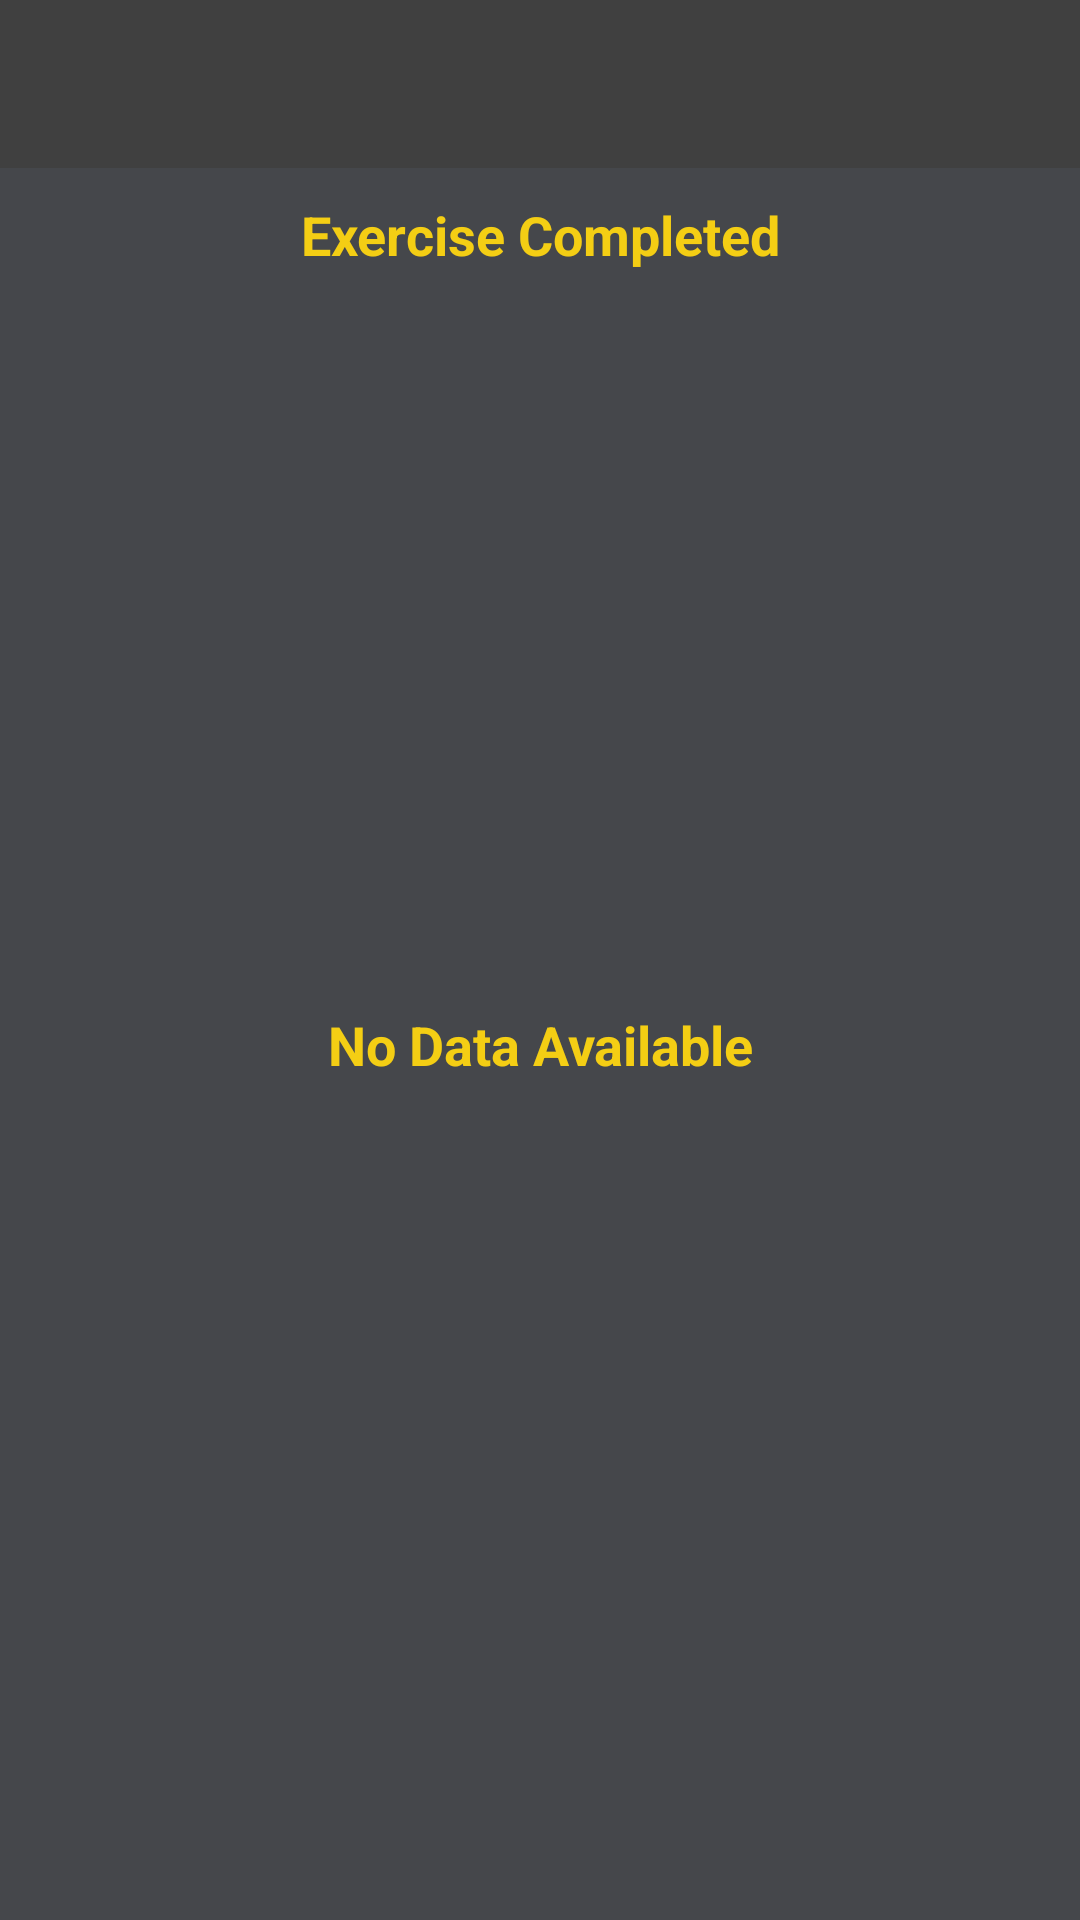

Layout XML and referenced resources for this Android screen:
<!-- AndroidManifest.xml: application theme Theme.10MinWorkout -->
<!-- res/layout/activity_history.xml -->
<?xml version="1.0" encoding="utf-8"?>
<androidx.constraintlayout.widget.ConstraintLayout xmlns:android="http://schemas.android.com/apk/res/android"
    xmlns:app="http://schemas.android.com/apk/res-auto"
    xmlns:tools="http://schemas.android.com/tools"
    android:layout_width="match_parent"
    android:layout_height="match_parent"
    android:background="@color/primary"
    tools:context=".Activity.HistoryActivity">

    <androidx.appcompat.widget.Toolbar
        android:id="@+id/toolbar_historyActivity"
        android:layout_width="match_parent"
        app:layout_constraintTop_toTopOf="parent"
        android:layout_height="?android:attr/actionBarSize"
        android:background="@color/toolbar_color_normal"/>


    <TextView
        android:id="@+id/tvHistory"
        app:layout_constraintTop_toBottomOf="@id/toolbar_historyActivity"
        android:layout_width="match_parent"
        android:layout_height="wrap_content"
        android:gravity="center"
        android:layout_margin="10dp"
        android:textStyle="bold"
        android:textColor="@color/primaryDark"
        android:textSize="18dp"
        android:text="Exercise Completed"
        tools:visibility="visible"/>

    <androidx.recyclerview.widget.RecyclerView
        android:id="@+id/rvHistory"
        app:layout_constraintTop_toBottomOf="@id/tvHistory"
        android:layout_width="match_parent"
        android:layout_height="wrap_content"
        android:layout_margin="10dp"/>

    <TextView
        android:id="@+id/tvNoData"
        app:layout_constraintTop_toBottomOf="@id/toolbar_historyActivity"
        app:layout_constraintBottom_toBottomOf="parent"
        android:layout_width="match_parent"
        android:layout_height="wrap_content"
        android:gravity="center"
        android:layout_margin="10dp"
        android:textColor="@color/primaryDark"
        android:textStyle="bold"
        android:textSize="18dp"
        android:text="No Data Available"
        tools:visibility="visible"/>
</androidx.constraintlayout.widget.ConstraintLayout>
<!-- resources referenced by this layout -->
<resources>
  <color name="primary">#45474B</color>
  <color name="primaryDark">#F4CE14</color>
  <color name="toolbar_color_normal">#404040</color>
  <style name="Theme.10MinWorkout" parent="Base.Theme.10MinWorkout" />
  <style name="Base.Theme.10MinWorkout" parent="Theme.Material3.DayNight.NoActionBar">
          
          <item name="android:windowFullscreen">true</item>
          
      </style>
</resources>
